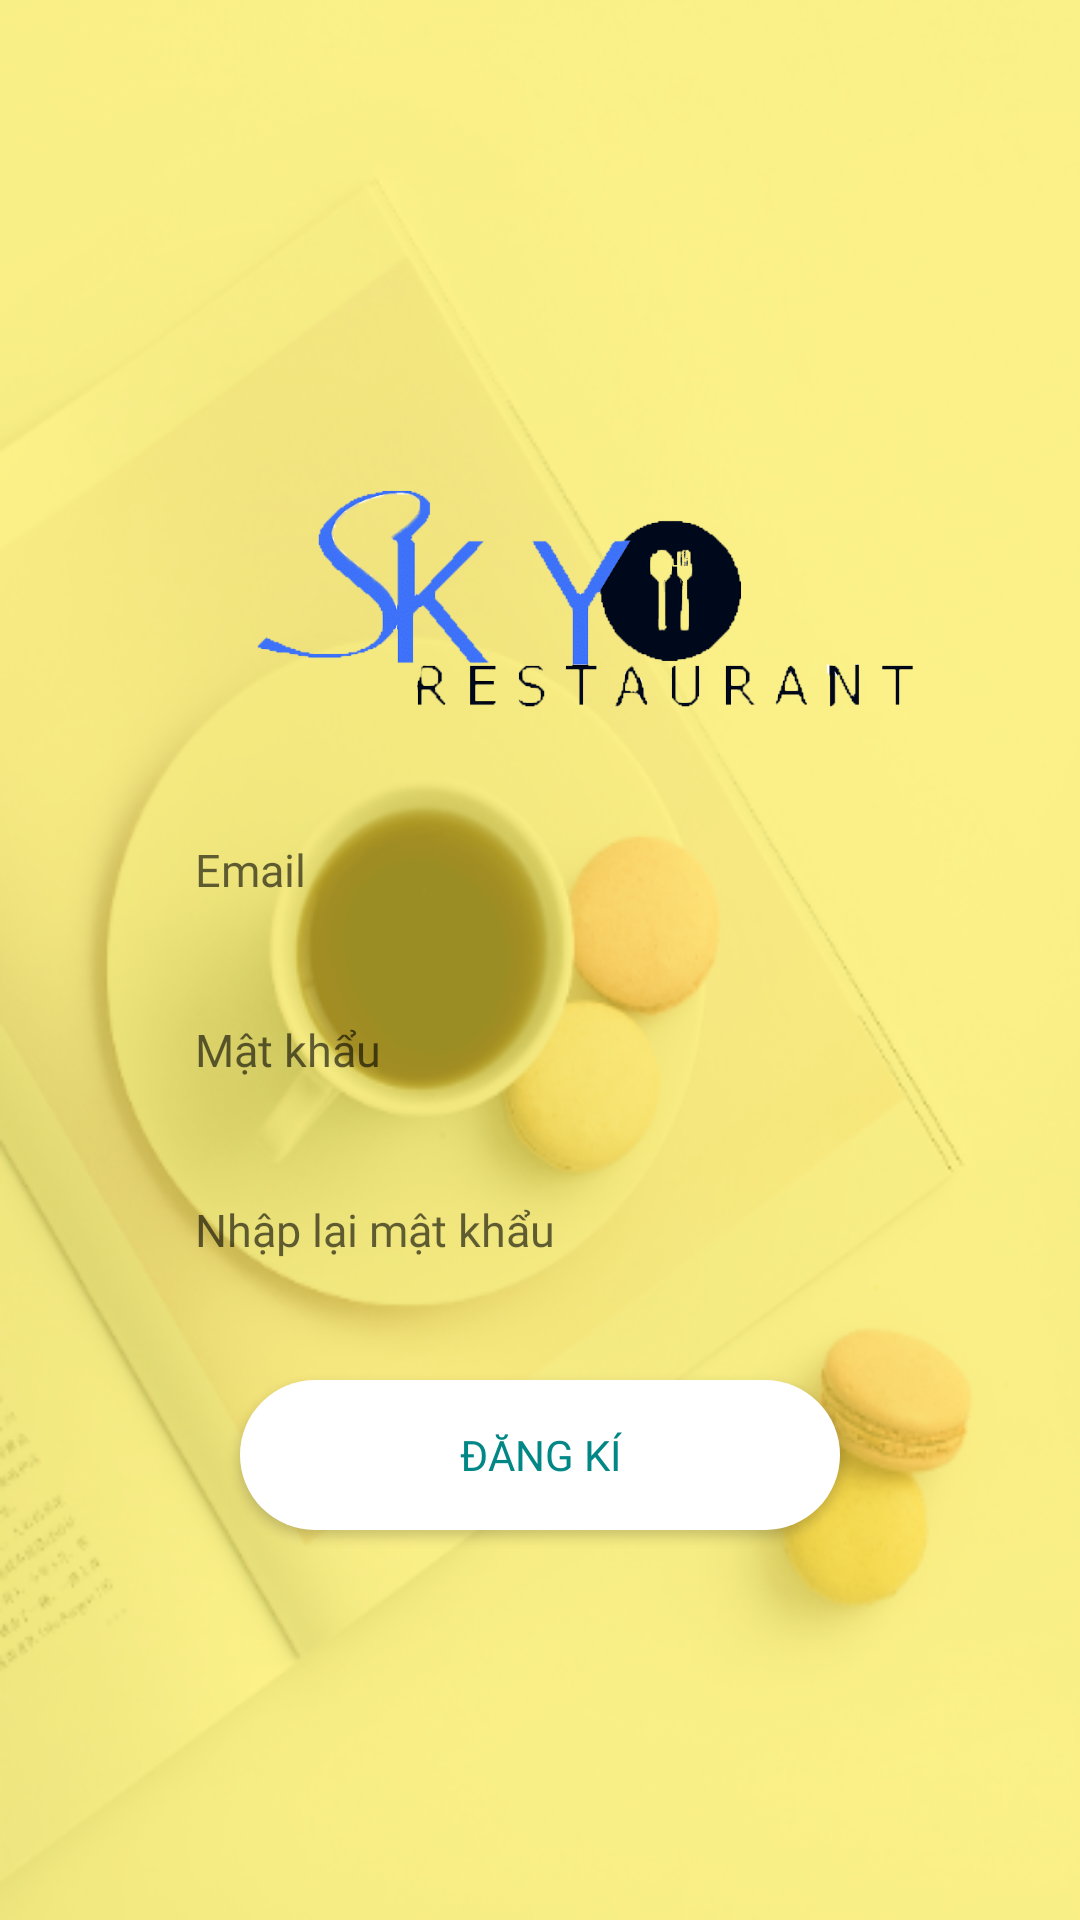

Reconstruct the res/layout file that produces this screen, plus the resources it refers to.
<!-- AndroidManifest.xml: application theme Theme.SkyRestaurant -->
<!-- res/layout/layout_dangki.xml -->
<?xml version="1.0" encoding="utf-8"?>
<RelativeLayout xmlns:android="http://schemas.android.com/apk/res/android"
    android:layout_width="match_parent"
    android:layout_height="match_parent"
    android:background="@drawable/b">
    <androidx.appcompat.widget.Toolbar
        android:id="@+id/toolbar_DK"
        android:layout_width="match_parent"
        android:layout_height="?attr/actionBarSize">
    </androidx.appcompat.widget.Toolbar>
    <FrameLayout
        android:layout_width="match_parent"
        android:layout_height="match_parent"
        android:background="@color/transparentBachground">
        <LinearLayout

            android:padding="@dimen/_30dp"
            android:layout_width="match_parent"
            android:layout_height="match_parent"
            android:orientation="vertical">
            <ImageView
                android:layout_marginTop="@dimen/_100dp"
                android:layout_gravity="center"
                android:src="@drawable/logo0100"
                android:layout_width="250dp"
                android:layout_height="120dp">
            </ImageView>
            <EditText
                android:id="@+id/edt_username"
                android:padding="@dimen/_10dp"
                android:drawableLeft="@drawable/ic_baseline_person_24"
                android:textColor="@color/white"
                android:background="#00000000"
                android:hint="@string/Email"
                android:textSize="15dp"
                android:layout_marginTop="@dimen/_20dp"
                android:layout_width="@dimen/_250dp"
                android:layout_height="@dimen/_40dp"
                android:layout_gravity="center"
                android:ems="10"
                android:fontFamily="@font/arial">
            </EditText>
            <EditText
                android:id="@+id/edt_password"
                android:inputType="textPassword"
                android:padding="@dimen/_10dp"
                android:drawableLeft="@drawable/ic_baseline_lock_24"
                android:background="@color/Transparent"
                android:textColor="@color/white"
                android:hint="@string/Password"
                android:textSize="15dp"
                android:layout_gravity="center"
                android:layout_marginTop="@dimen/_20dp"
                android:layout_width="@dimen/_250dp"
                android:layout_height="@dimen/_40dp"
                android:fontFamily="@font/arial">
            </EditText>
            <EditText
                android:id="@+id/edt_password_again"
                android:inputType="textPassword"
                android:padding="@dimen/_10dp"
                android:drawableLeft="@drawable/ic_baseline_lock_24"
                android:background="@color/Transparent"
                android:textColor="@color/white"
                android:hint="@string/Password_again"
                android:textSize="15dp"
                android:layout_gravity="center"
                android:layout_marginTop="@dimen/_20dp"
                android:layout_width="@dimen/_250dp"
                android:layout_height="@dimen/_40dp"
                android:fontFamily="@font/arial">
            </EditText>
            <Button
                android:id="@+id/btn_dangki"
                android:drawableLeft="@drawable/ic_baseline_login_24"
                android:background="@drawable/radius"
                android:layout_gravity="center"
                android:layout_marginTop="@dimen/_30dp"
                android:layout_width="@dimen/_200sp"
                android:layout_height="@dimen/_50dp"
                android:text="@string/dangki"
                android:textColor="@color/teal_700"
                android:drawableTint="@color/teal_700"
                android:fontFamily="@font/arial">
            </Button>
        </LinearLayout>

    </FrameLayout>


</RelativeLayout>
<!-- resources referenced by this layout -->
<resources>
  <color name="Transparent">#00000000</color>
  <color name="teal_700">#FF018786</color>
  <color name="transparentBachground">#99FFEB3B</color>
  <color name="white">#FFFFFFFF</color>
  <dimen name="_100dp">100dp</dimen>
  <dimen name="_10dp">10dp</dimen>
  <dimen name="_200sp">200sp</dimen>
  <dimen name="_20dp">20dp</dimen>
  <dimen name="_250dp">250dp</dimen>
  <dimen name="_30dp">30dp</dimen>
  <dimen name="_40dp">40dp</dimen>
  <dimen name="_50dp">50dp</dimen>
  <!-- drawable b: png bitmap (drawable, 327614 bytes) -->
  <!-- drawable logo0100: png bitmap (drawable, 21709 bytes) -->
  <!-- drawable radius (drawable) -->
  <?xml version="1.0" encoding="utf-8"?>
  <shape xmlns:android="http://schemas.android.com/apk/res/android">
      <corners android:radius="@dimen/_50dp">
      </corners>
      <solid android:color="@color/white"></solid>
  
  </shape>
  <string name="Email">Email</string>
  <string name="Password">Mật khẩu</string>
  <string name="Password_again">Nhập lại mật khẩu</string>
  <string name="dangki">ĐĂNG KÍ</string>
  <style name="Theme.SkyRestaurant" parent="Theme.AppCompat.Light.NoActionBar">
          
          <item name="colorPrimary">@color/purple_500</item>
          <item name="colorPrimaryVariant">@color/purple_700</item>
          <item name="colorOnPrimary">@color/white</item>
          
          <item name="colorSecondary">@color/md_yellow_a200</item>
          <item name="colorSecondaryVariant">@color/teal_700</item>
          <item name="colorOnSecondary">@color/black</item>
          
          <item name="android:statusBarColor" tools:targetApi="l">?attr/colorPrimaryVariant</item>
          
      </style>
  <color name="purple_500">#FF6200EE</color>
  <color name="purple_700">#C6FFEB3B</color>
  <color name="md_yellow_a200">#ffff00</color>
  <color name="black">#FF000000</color>
</resources>
